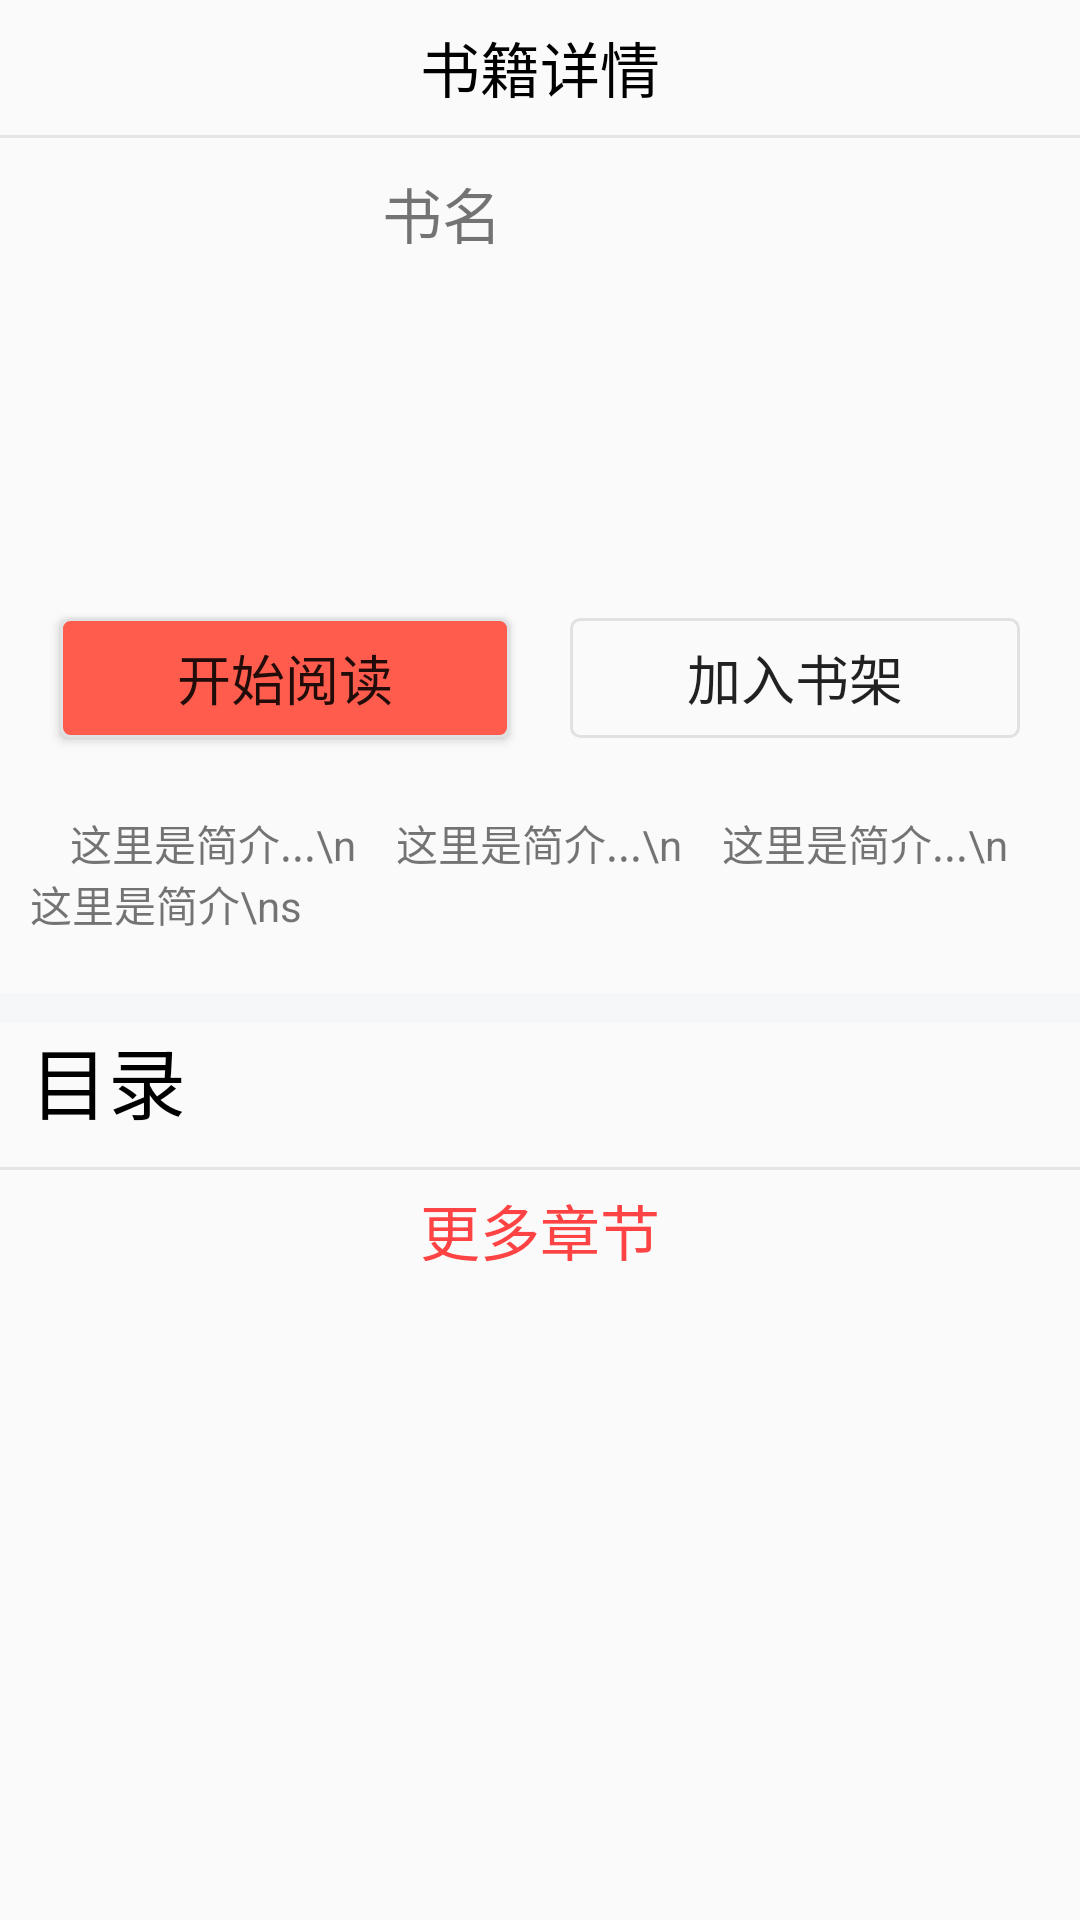

The Android layout XML behind this screen, and the referenced resources:
<!-- AndroidManifest.xml: application theme Theme.AppCompat.Light.NoActionBar -->
<!-- res/layout/activity_book_detail.xml -->
<?xml version="1.0" encoding="utf-8"?>
<RelativeLayout xmlns:android="http://schemas.android.com/apk/res/android"
    android:layout_width="match_parent"
    android:layout_height="match_parent">

    <ScrollView
        android:id="@+id/scrollView"
        android:layout_width="match_parent"
        android:layout_height="match_parent"
        android:scrollbars="none">

        <LinearLayout
            android:layout_width="match_parent"
            android:layout_height="wrap_content"
            android:orientation="vertical">

            <TextView
                android:layout_width="match_parent"
                android:layout_height="45dp"
                android:gravity="center"
                android:text="书籍详情"
                android:textColor="@color/dark"
                android:textSize="20dp" />

            <View
                android:layout_width="match_parent"
                android:layout_height="1dp"
                android:background="@color/smallgray" />

            <LinearLayout
                android:layout_width="match_parent"
                android:layout_height="150dp"
                android:orientation="horizontal">

                <ImageView
                    android:id="@+id/detail_book_cover"
                    android:layout_width="0dp"
                    android:layout_height="match_parent"
                    android:layout_weight="5"
                    android:padding="8dp" />

                <LinearLayout
                    android:layout_width="0dp"
                    android:layout_height="match_parent"
                    android:layout_weight="11"
                    android:orientation="vertical"
                    android:paddingLeft="10dp">

                    <TextView
                        android:id="@+id/detail_book_name"
                        android:layout_width="match_parent"
                        android:layout_height="50dp"
                        android:layout_marginLeft="5dp"
                        android:gravity="center_vertical"
                        android:text="书名"
                        android:textSize="20dp" />

                    <TextView
                        android:id="@+id/detail_book_id"
                        android:layout_width="match_parent"
                        android:layout_height="25dp"
                        android:layout_marginLeft="5dp" />

                    <TextView
                        android:id="@+id/detail_book_author_name"
                        android:layout_width="match_parent"
                        android:layout_height="25dp"
                        android:layout_marginLeft="5dp" />

                    <TextView
                        android:id="@+id/detail_book_num_type"
                        android:layout_width="match_parent"
                        android:layout_height="25dp"
                        android:layout_marginLeft="5dp" />

                    <TextView
                        android:id="@+id/detail_book_cilck"
                        android:layout_width="match_parent"
                        android:layout_height="25dp"
                        android:layout_marginLeft="5dp" />

                </LinearLayout>
            </LinearLayout>

            <RelativeLayout
                android:layout_width="match_parent"
                android:layout_height="50dp"
                android:layout_marginTop="5dp"
                android:gravity="center_vertical">

                <Button
                    android:id="@+id/detail_start_read"
                    android:layout_width="150dp"
                    android:layout_height="40dp"
                    android:layout_marginLeft="20dp"
                    android:background="@drawable/background_book_detail_start_read"
                    android:text="开始阅读"
                    android:textSize="18dp" />

                <Button
                    android:id="@+id/detail_add_book_case"
                    android:layout_width="150dp"
                    android:layout_height="40dp"
                    android:layout_alignParentRight="true"
                    android:layout_marginRight="20dp"
                    android:background="@drawable/background_book_detail_add_bookcase"
                    android:text="加入书架"
                    android:textSize="18dp" />

            </RelativeLayout>

            <TextView
                android:id="@+id/detail_book_introduce"
                android:layout_width="match_parent"
                android:layout_height="80dp"
                android:ellipsize="end"
                android:gravity="center_vertical"
                android:maxLines="2"
                android:padding="10dp"
                android:text="    这里是简介...\n    这里是简介...\n    这里是简介...\n    这里是简介\ns"
                android:textSize="14dp" />

            <View
                android:layout_width="match_parent"
                android:layout_height="10dp"
                android:background="@color/divide_gray" />

            <TextView
                android:layout_width="match_parent"
                android:layout_height="wrap_content"
                android:paddingLeft="10dp"
                android:text="目录"
                android:textColor="@color/dark"
                android:textSize="26dp" />

            <LinearLayout
                android:layout_width="match_parent"
                android:layout_height="wrap_content">

                <ListView
                    android:id="@+id/detail_chapter_list"
                    android:layout_width="match_parent"
                    android:layout_height="wrap_content" />
            </LinearLayout>

            <View
                android:layout_width="match_parent"
                android:layout_height="1dp"
                android:layout_marginTop="10dp"
                android:background="@color/smallgray" />

            <TextView
                android:id="@+id/more_chapter"
                android:layout_width="match_parent"
                android:layout_height="40dp"
                android:layout_gravity="center"
                android:layout_marginBottom="20dp"
                android:gravity="center"
                android:text="更多章节"
                android:textColor="@color/red"
                android:textSize="20dp" />
        </LinearLayout>
    </ScrollView>

</RelativeLayout>
<!-- resources referenced by this layout -->
<resources>
  <color name="dark">#000000</color>
  <color name="divide_gray">#f6f7f9</color>
  <color name="red">#fd4343</color>
  <color name="smallgray">#e6e5e5</color>
  <!-- drawable background_book_detail_add_bookcase (drawable) -->
  <?xml version="1.0" encoding="utf-8"?>
  <shape xmlns:android="http://schemas.android.com/apk/res/android">
      <corners android:radius="3dp" />
      <stroke
          android:width="1dp"
          android:color="#dfe1e3" />
  </shape>
  <!-- drawable background_book_detail_start_read (drawable) -->
  <?xml version="1.0" encoding="utf-8"?>
  <shape xmlns:android="http://schemas.android.com/apk/res/android">
  
      <corners android:radius="3dp" />
      <solid android:color="@color/orangered" />
      <stroke
          android:width="1dp"
          android:color="#dfe1e3" />
  </shape>
  <color name="orangered">#ff5c4d</color>
</resources>
